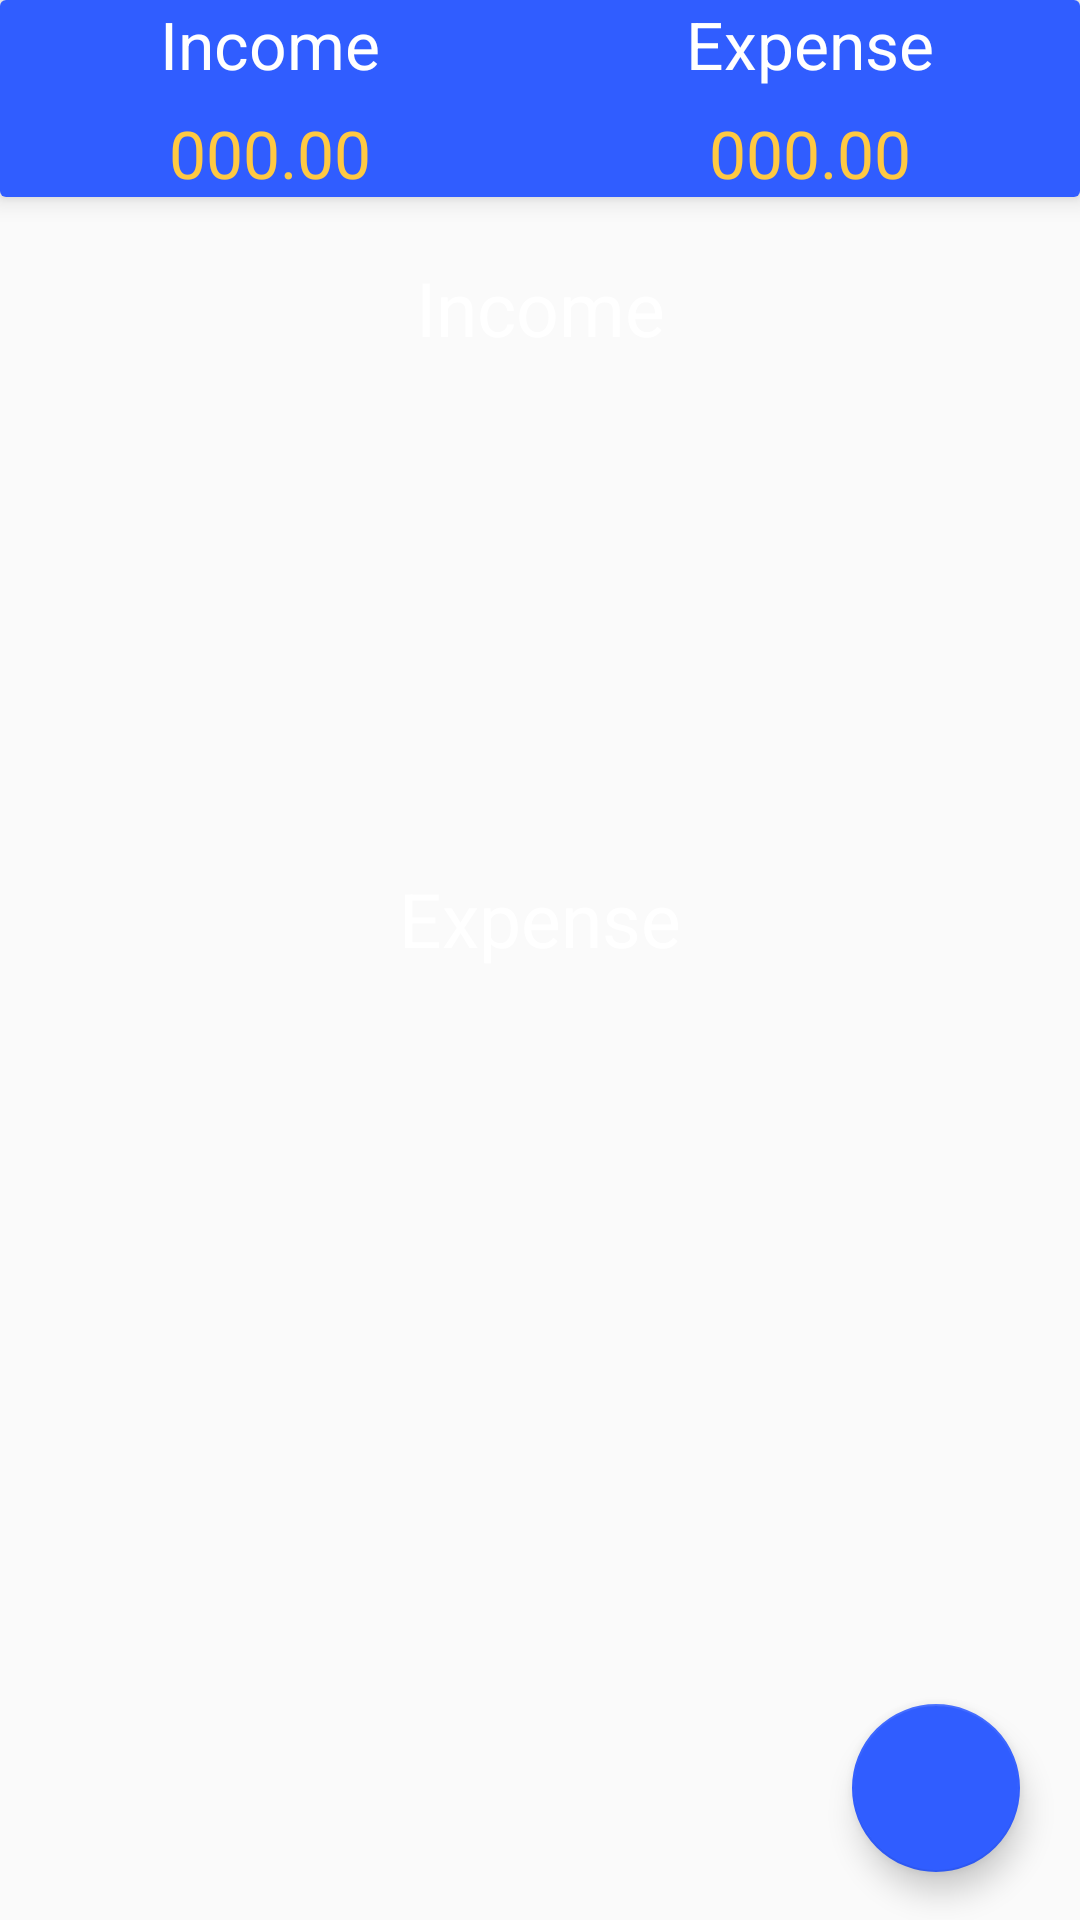

Write the Android layout XML for this screen, with the resource values it uses.
<!-- AndroidManifest.xml: application theme AppTheme -->
<!-- res/layout/fragment_dash_board.xml -->
<?xml version="1.0" encoding="utf-8"?>
<LinearLayout android:orientation="vertical"
    xmlns:android="http://schemas.android.com/apk/res/android"
    xmlns:tools="http://schemas.android.com/tools"
    android:layout_width="match_parent"
    android:layout_height="match_parent"
    tools:context=".DashBoardFragment"
    xmlns:app="http://schemas.android.com/apk/res-auto">


   <androidx.cardview.widget.CardView
       android:layout_width="match_parent"
       android:layout_height="wrap_content"
       app:cardElevation="5dp"
       android:elevation="10dp"

       >
       <LinearLayout
           android:background="#305DFF"
           android:layout_width="match_parent"
           android:layout_height="wrap_content"
           android:orientation="vertical">


           <LinearLayout
               android:layout_width="match_parent"
               android:layout_height="wrap_content"
               android:orientation="horizontal">
               <RelativeLayout
                   android:layout_width="0dp"
                   android:layout_height="wrap_content"
                   android:layout_weight="1"
                   android:gravity="center">

                   <TextView
                       android:layout_width="wrap_content"
                       android:layout_height="wrap_content"
                       android:textAppearance="@android:style/TextAppearance.Large"
                        android:textColor="@android:color/white"
                       android:text="Income"
                       />
               </RelativeLayout>

               <RelativeLayout
                   android:layout_width="0dp"
                   android:layout_height="wrap_content"
                   android:layout_weight="1"
                   android:gravity="center">

                   <TextView
                       android:layout_width="wrap_content"
                       android:layout_height="wrap_content"
                       android:textAppearance="@android:style/TextAppearance.Large"
                       android:textColor="@android:color/white"
                       android:text="Expense"
                       />
               </RelativeLayout>
           </LinearLayout>


           <LinearLayout
               android:layout_width="match_parent"
               android:layout_height="wrap_content"
               android:layout_marginTop="7dp"
               android:orientation="horizontal">
               <RelativeLayout
                   android:layout_width="0dp"
                   android:layout_height="wrap_content"
                   android:layout_weight="1"
                   android:gravity="center">

                   <TextView
                       android:layout_width="wrap_content"
                       android:layout_height="wrap_content"
                       android:textAppearance="@android:style/TextAppearance.Large"
                       android:textColor="#ffc942"
                       android:text="000.00"
                       android:id="@+id/income_set_result"
                       />
               </RelativeLayout>

               <RelativeLayout
                   android:layout_width="0dp"
                   android:layout_height="wrap_content"
                   android:layout_weight="1"
                   android:gravity="center">

                   <TextView
                       android:layout_width="wrap_content"
                       android:layout_height="wrap_content"
                       android:textAppearance="@android:style/TextAppearance.Large"
                       android:textColor="#ffc942"
                       android:text="000.00"
                       android:id="@+id/expense_set_result"
                       />
               </RelativeLayout>
           </LinearLayout>


       </LinearLayout>

   </androidx.cardview.widget.CardView>

    <androidx.coordinatorlayout.widget.CoordinatorLayout
        android:layout_width="match_parent"
        android:layout_height="match_parent">

        <ScrollView
            android:layout_width="match_parent"
            android:layout_height="wrap_content">
            <LinearLayout
                android:layout_width="match_parent"
                android:orientation="vertical"
                android:layout_marginTop="10dp"
                android:layout_height="wrap_content">

                <TextView
                    android:layout_width="match_parent"
                    android:layout_height="wrap_content"
                    android:text="Income"
                    android:textSize="25dp"
                    android:gravity="center"
                    android:textColor="#FFFFFF"
                    android:textAppearance="@android:style/TextAppearance.Large"
                    android:padding="10dp"
                    />
                <androidx.recyclerview.widget.RecyclerView
                    android:layout_width="match_parent"
                    android:id="@+id/recycler_income_dashboard"
                    android:layout_height="150dp">

                </androidx.recyclerview.widget.RecyclerView>

                <TextView
                    android:layout_width="match_parent"
                    android:layout_height="wrap_content"
                    android:text="Expense"
                    android:textAppearance="@android:style/TextAppearance.Large"
                    android:padding="10dp"
                    android:gravity="center"
                    android:textSize="25dp"
                    android:shadowColor="@android:color/black"
                    android:textColor="@android:color/white"
                    />
                <androidx.recyclerview.widget.RecyclerView
                    android:layout_width="match_parent"
                    android:id="@+id/recycler_expense_dashboard"
                    android:layout_height="150dp">

                </androidx.recyclerview.widget.RecyclerView>

            </LinearLayout>
        </ScrollView>


            <LinearLayout
                android:layout_width="wrap_content"
                android:layout_gravity="bottom|end"
                android:layout_marginRight="15dp"
                android:layout_marginBottom="160dp"
                android:layout_height="wrap_content">

                <TextView
                    android:layout_width="wrap_content"
                    android:layout_height="wrap_content"
                    android:text="Expense"
                    android:id="@+id/expense_ft_text"
                    android:padding="5dp"
                    android:background="#305DFF"
                    android:textColor="@android:color/white"
                    android:layout_gravity="center"
                    android:layout_marginRight="5dp"
                    android:visibility="invisible"
                    android:textAppearance="?android:textAppearanceSmall"
                    />

                <com.google.android.material.floatingactionbutton.FloatingActionButton
                    android:layout_width="wrap_content"
                    android:layout_height="wrap_content"
                    android:id="@+id/expense_ft_btn"
                    android:layout_gravity="bottom|end"
                    android:backgroundTint="#305DFF"
                    android:elevation="6dp"
                    app:fabSize="mini"
                    android:visibility="invisible"
                    app:pressedTranslationZ="12dp"
                    android:src="@drawable/expense"
                    />
            </LinearLayout>




            <LinearLayout
                android:layout_width="wrap_content"
                android:layout_height="wrap_content"
                android:layout_gravity="bottom|end"
                android:layout_marginRight="15dp"
                android:layout_marginBottom="90dp"
                >

                <TextView
                    android:layout_width="wrap_content"
                    android:layout_height="wrap_content"
                    android:text="Income"
                    android:id="@+id/income_ft_txt"
                    android:textColor="@android:color/white"
                    android:padding="5dp"
                    android:background="#1897e6"
                    android:layout_gravity="center"
                    android:layout_marginRight="5dp"
                    android:visibility="invisible"
                    android:textAppearance="?android:textAppearanceSmall"
                    />

                <com.google.android.material.floatingactionbutton.FloatingActionButton
                    android:layout_width="wrap_content"
                    android:layout_height="wrap_content"
                    android:id="@+id/income_ft_btn"
                    android:layout_gravity="bottom|end"
                    android:backgroundTint="#1897e6"
                    android:elevation="6dp"
                    app:fabSize="mini"
                    app:pressedTranslationZ="12dp"
                    android:visibility="invisible"
                    android:src="@drawable/income"
                    />


            </LinearLayout>


            <com.google.android.material.floatingactionbutton.FloatingActionButton
                android:layout_width="wrap_content"
                android:layout_height="wrap_content"
                android:id="@+id/fb_main_plus_btn"
                android:layout_gravity="bottom|end"
                android:layout_marginBottom="16dp"
                android:layout_marginRight="20dp"
                android:backgroundTint="#305DFF"
                app:fabSize="normal"
                android:src="@drawable/income"
                />

    </androidx.coordinatorlayout.widget.CoordinatorLayout>



</LinearLayout>
<!-- resources referenced by this layout -->
<resources>
  <style name="AppTheme" parent="Theme.AppCompat.Light.NoActionBar">
          
          <item name="colorPrimary">@color/colorPrimary</item>
          <item name="colorPrimaryDark">@color/colorPrimaryDark</item>
          <item name="colorAccent">@color/colorAccent</item>
  
  
          <item name="windowActionBar">false</item>
          <item name="windowNoTitle">true</item>
  
          <item name="drawerArrowStyle">@style/DrawerIconStyle</item>
  
      </style>
  <color name="colorPrimary">#334DDD</color>334DDD
  <color name="colorPrimaryDark">#19357D</color>
  <color name="colorAccent">#305DFF</color>
  <style name="DrawerIconStyle" parent="Widget.AppCompat.DrawerArrowToggle">
  
          <item name="color">@android:color/white</item>
  
      </style>
</resources>
